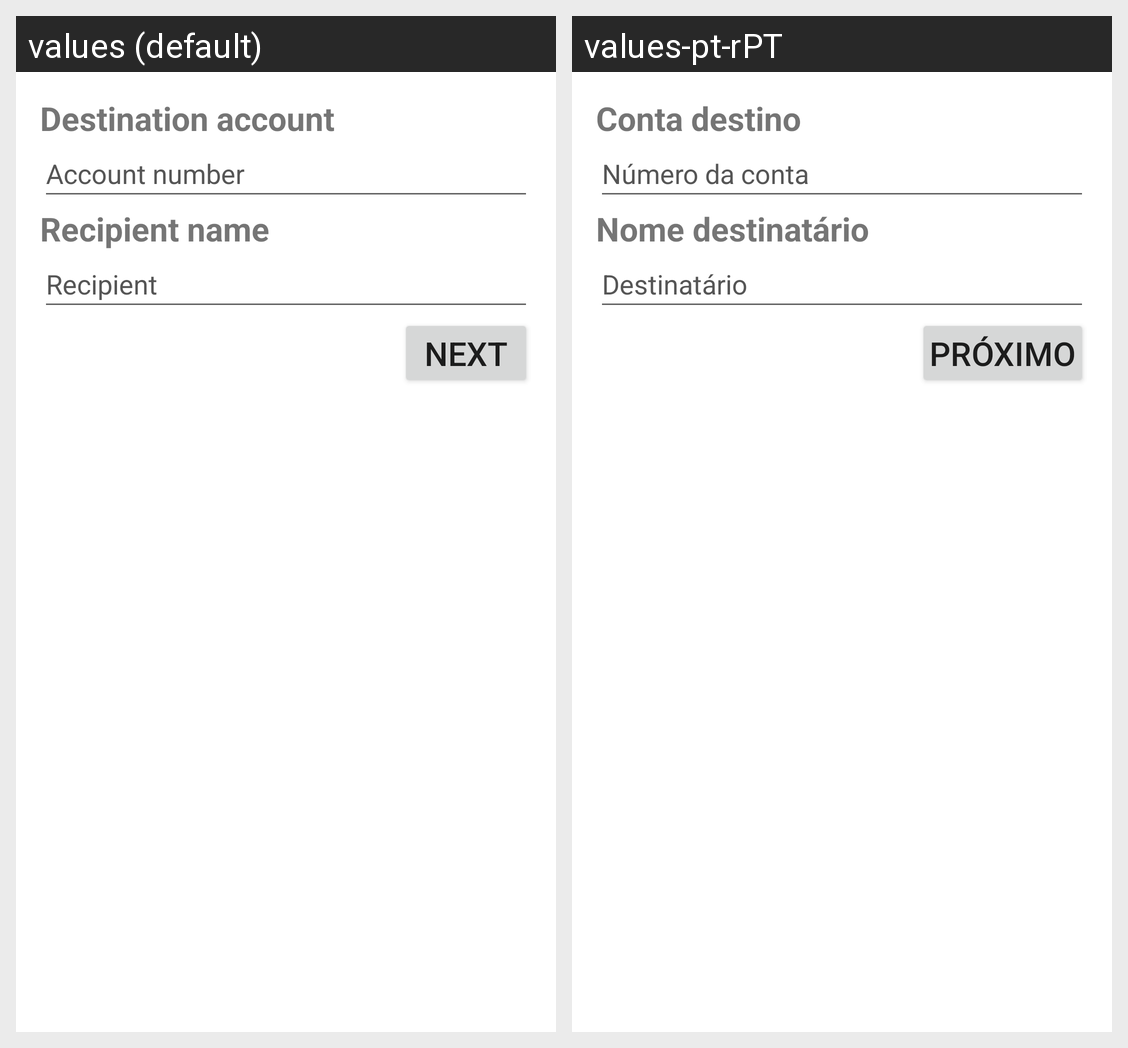

This grid shows one Android layout under two languages. Give, for every string resource on the screen, its name, the default text and each shown locale's text.
Android screen res/layout/fragment_transfer.xml rendered under 2 locales, left to right: values (default), values-pt-rPT. Device: Nexus 5 (rendered at 1080×1920; each locale shown at half size, 540×960, under a caption strip naming it); theme Theme.AccessibilityDemo.
Strings drawn on this screen, with the default value and each locale's value (text and hints the layout hard-codes, and strings that could not be matched under every locale, appear in the picture but are not listed):

iban_to_text
  values: Destination account
  values-pt-rPT: Conta destino

ibun_number_text
  values: Account number
  values-pt-rPT: Número da conta

to_recipient_text
  values: Recipient name
  values-pt-rPT: Nome destinatário

to_name_text
  values: Recipient
  values-pt-rPT: Destinatário

next_button_text
  values: Next
  values-pt-rPT: Próximo
